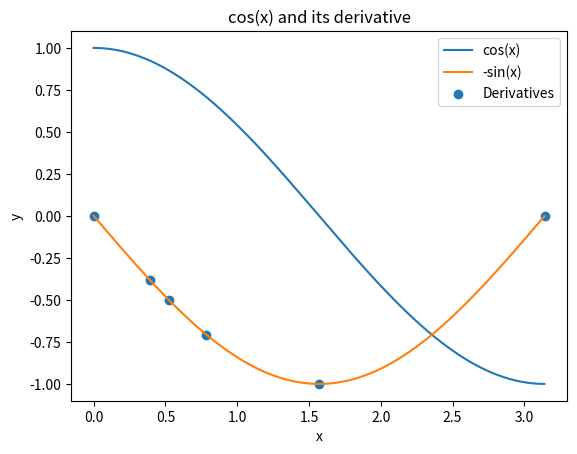

Source code (Python):
import math
import matplotlib.pyplot as plt
import numpy as np


# Define the derivative function using the definition of derivative
def derivative(f, x, h):
    return (f(x + h) - f(x)) / h


# Define the cosine function
def cos_func(x):
    return math.cos(x)


# Part A: Calculate the slope of the cosine function at different points with different step sizes (h)
hs = [0.5, 0.3, 0.2, 0.1, 0.01, 0.001]

for h in hs:
    # Calculate the true error
    true_error = math.fabs(derivative(math.cos, math.pi / 4, h) + 1)

    # Calculate the relative true error
    relative_true_error = true_error / (math.fabs(math.sin(math.pi / 4)) + 1)

    # Calculate the approximate error
    approx_error = h * (math.fabs(math.cos(math.pi / 4 + h)) + 1)
    # Calculate the relative approximate error
    relative_approx_error = approx_error / (math.fabs(math.sin(math.pi / 4)) + 1)

    print("h:", h)
    print("True error:", true_error)
    print("Relative true error:", relative_true_error)
    print("Approximate error:", approx_error)
    print("Relative approximate error:", relative_approx_error)
    print("\n")

# Part B: Calculate the derivatives at different points
points = [0, math.pi / 8, math.pi / 6, math.pi / 4, math.pi / 2, math.pi]
derivatives = [derivative(math.cos, x, 0.001) for x in points]

# Part C: Plot the cosine function and its derivatives
x = np.arange(0, math.pi, 0.01)
y_cos = np.cos(x)
y_sin = -np.sin(x)

plt.plot(x, y_cos, label='cos(x)')
plt.plot(x, y_sin, label='-sin(x)')
plt.scatter([p for p in points], derivatives, label='Derivatives')
plt.legend()
plt.xlabel('x')
plt.ylabel('y')
plt.title('cos(x) and its derivative')
plt.show()